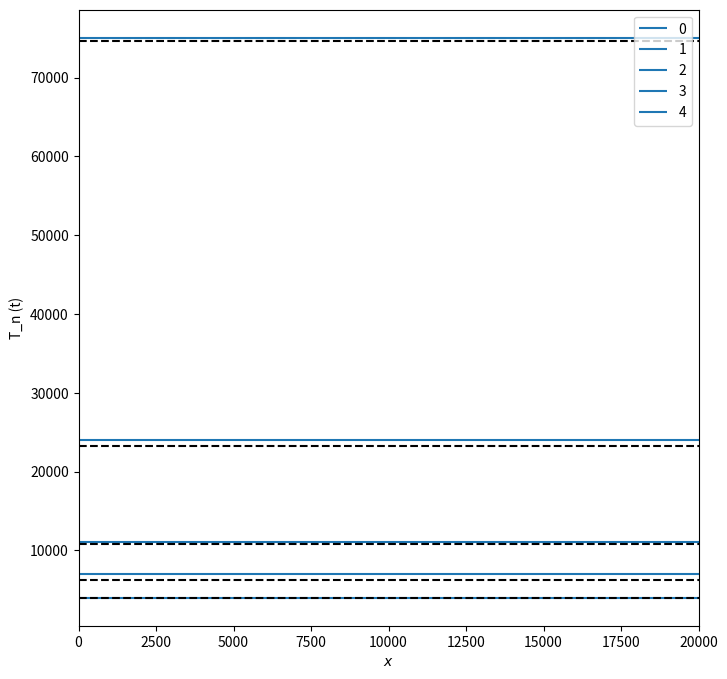
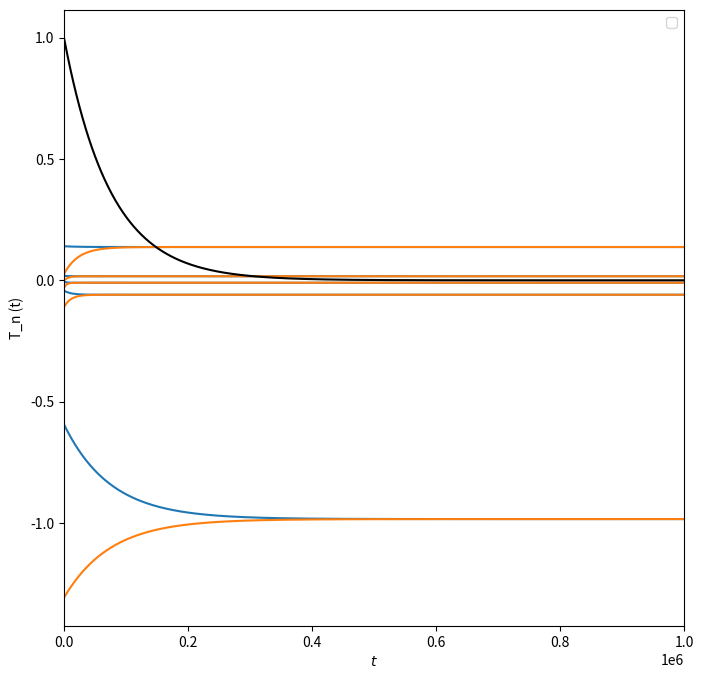
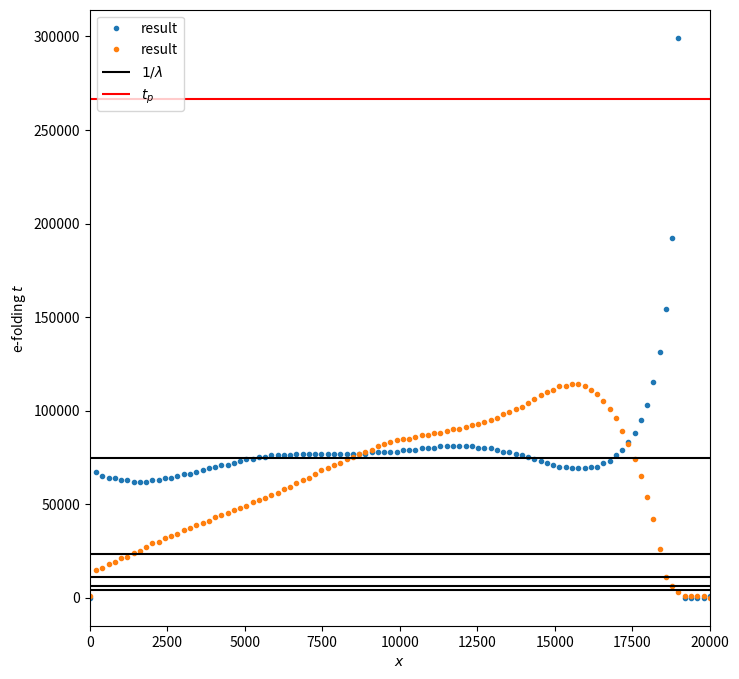
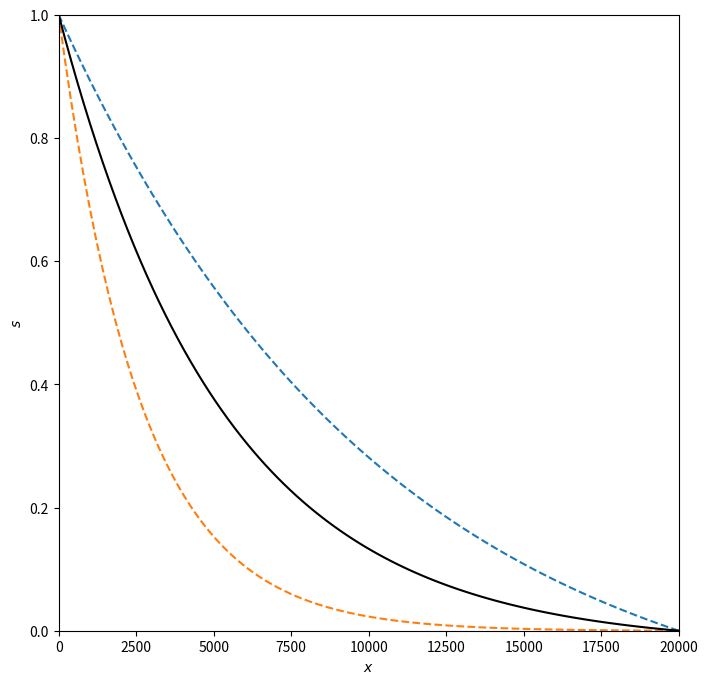
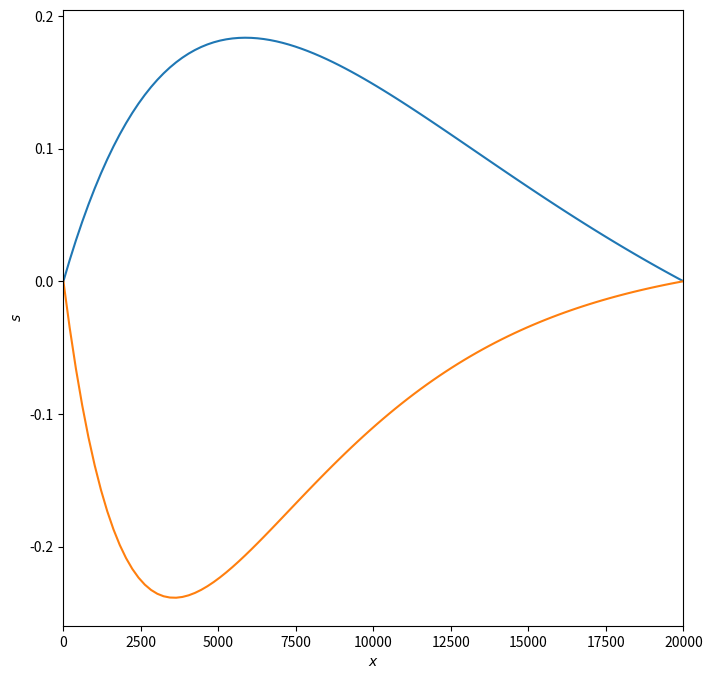

These figures' Python source, in order:
#!/usr/bin/env python3
# -*- coding: utf-8 -*-
"""
Created on Wed May 17 14:35:29 2023

[redacted]
"""
import numpy as np
import matplotlib.pyplot as plt
from matplotlib.animation import FuncAnimation
from scipy import integrate

pi = np.pi


Q, A, k, L, N = 150, 2000, 400, 20000, 5

f = 1

x = np.linspace(0,L,100)
t = np.linspace(0,1e6,1000)

def ss(x):
    temp = np.exp(-L*Q/(A*k))
    return f/(1-temp)*(np.exp(-Q*x/(k*A)) - temp)

def h1(x):
    temp = np.exp(-L*0.5*Q/(A*k))
    #return ss(x) + np.sin(pi*x/L)/10
    return f/(1-temp)*(np.exp(-0.5*Q*x/(k*A)) - temp)

def h2(x):
    temp = np.exp(-L*2*Q/(A*k))
    #return ss(x) - np.sin(pi*x/L)/10
    return f/(1-temp)*(np.exp(-2*Q*x/(k*A)) - temp)

def phi_n(x,n):
    n+=1
    return np.exp(-Q/(2*k*A)*x)*np.sin(n*pi*x/L)

# def h(x):
#     return -phi_n(x,0) + f*(1-x/L)


def labda_n(n):
    n+=1
    return (Q/A)**2/(4*k) + k*(n*pi/L)**2

def inner(n,m):
    return integrate.quad(lambda x: phi_n(x,m)*phi_n(x,n), 0, L)[0]

G = np.array([[inner(n,m) for n in range(N)] for m in range(N)])

labda = np.array([labda_n(n) for n in range(N)])

inv = np.linalg.inv(G)

def solf(h):
    I1 = [sum([inv[n,j]*integrate.quad(lambda x: (h(x)-f*(1-x/L))*phi_n(x,j), 0, L)[0] for j in range(N)]) for n in range(N)]
    I2 = [sum([inv[n,j]*integrate.quad(lambda x: (-Q/A*f/L)*phi_n(x,j), 0, L)[0] for j in range(N)]) for n in range(N)]
    
    tempi1 = np.array([np.exp(-labda[n]*t) for n in range(N)])
    tempi2 = np.array([(1-np.exp(-labda[n]*t))/labda[n] for n in range(N)])
    
    T = np.zeros((len(t), N))
    
    for i in range(len(t)):
        T1 = tempi1[:,i] * I1
        T2 = tempi2[:,i] * I2
        T[i,:] = T1 + T2
      
    def ksi(x):
        return f*(1-x/L)
    
    KSI = np.zeros((len(t), len(x)))
    for i in range(len(t)):
        for j in range(len(x)):
            KSI[i,j] = ksi(x[j])
    
    sol = T @ np.array([phi_n(x,n) for n in range(N)]) + KSI

    s0 = h(x)
    s9 = ss(x)
    
    deltas = s9 - s0
    deltat = np.zeros(len(x))
    if np.sum(deltas)  < 0:
        for i in range(len(x)):
            for j in range(len(t)):
                if s9[i] - sol[j][i] >= deltas[i]/np.e and deltat[i] == 0:
                    deltat[i] = t[j]
    else:
        for i in range(len(x)):
            for j in range(len(t)):
                if s9[i] - sol[j][i] <= deltas[i]/np.e and deltat[i] == 0:
                    deltat[i] = t[j]
    return sol, deltat, T

sol1, deltat1, T1 = solf(h1)
sol2, deltat2, T2 = solf(h2)

T_labda = 1/labda

deltaT = np.zeros(len(x))
for n in range(N):
    s0 = T1[0,n]
    s9 = T1[-1,n]    
    deltas = s9 - s0
    if deltas  < 0:
        for j in range(len(t)):
            if s9 - T1[j,n] >= deltas/np.e and deltaT[n] == 0:
                deltaT[n] = t[j]
    else:
        for j in range(len(t)):
            if s9 - T1[j,n] <= deltas/np.e and deltaT[n] == 0:
                deltaT[n] = t[j]
 
    
fig, ax = plt.subplots(1,1, figsize=(8,8))
for n  in range(N):
    ax.hlines(deltaT[n] , 0, L, label=str(n))
ax.hlines(T_labda, 0, L, 'k', linestyles='dashed')
ax.set_xlim(0,L)
ax.set_xlabel(r'$x$')
ax.set_ylabel(r'T_n (t)')
ax.legend()
plt.show()               
 
fig, ax = plt.subplots(1,1, figsize=(8,8))
for n in range(N):
    ax.plot(t, T1[:,n], 'C0-')
    ax.plot(t, T2[:,n], 'C1-')
ax.plot(t, np.exp(-labda[0]*t), 'k-')
ax.set_xlim(0,t[-1])
ax.set_xlabel(r'$t$')
ax.set_ylabel(r'T_n (t)')
ax.legend()
plt.show()


fig, ax = plt.subplots(1,1, figsize=(8,8))
ax.plot(x, deltat1, 'C0.', label='result')
ax.plot(x, deltat2, 'C1.', label='result')
ax.hlines(T_labda, 0, L, colors='k', label = r'$1/ \lambda$')
ax.hlines(L*A/Q, 0, L, colors='r', label='$t_p$')
ax.set_xlim(0,L)
ax.set_xlabel(r'$x$')
ax.set_ylabel(r'e-folding $t$')
ax.legend()
plt.show()



s01 = h1(x)
s02 = h2(x)
s9 = ss(x)
fig, ax = plt.subplots(1,1, figsize=(8,8))

ax.plot(x, s01, 'C0--')
ax.plot(x, s02, 'C1--')
ax.plot(x, s9, 'k-')
ax.set_xlim(0,L)
ax.set_ylim(0, 1)
ax.set_xlabel(r'$x$')
ax.set_ylabel(r'$s$')

# Plot the surface.
def init():
    ax.plot(x, s01, label='initial1')
    ax.plot(x, s02, label='initial2')
    ax.plot(x, s9, label='final')
    ax.set_xlim(0,L)
    ax.set_ylim(0, 1)
    ax.set_xlabel(r'$x$')
    ax.set_ylabel(r'$s$')
    return 

# animation function.  This is called sequentially
def animate(i):
    ax.clear()
    ax.plot(x, s01, 'C0--', label='initial1')
    ax.plot(x, s02, 'C1--', label='initial2')
    ax.plot(x, s9 - (s9-s01)/np.e, 'k:')
    ax.plot(x, s9 - (s9-s02)/np.e, 'k:')
    ax.plot(x, s9, 'k-', label='final')
    ax.plot(x, sol1[i], 'C0-')
    ax.plot(x, sol2[i], 'C1-')
    ax.set_xlim(0,L)
    ax.set_ylim(0, 1)
    ax.set_xlabel(r'$x$')
    ax.set_ylabel(r'$s$')
    ax.set_title(str(t[i]))
    ax.legend()
    return 

anim = FuncAnimation(fig, animate, frames=len(t), interval=10, repeat=False)
plt.show()

s01 = h1(x)
s02 = h2(x)
s9 = ss(x)
fig, ax = plt.subplots(1,1, figsize=(8,8))

ax.plot(x, s01-s9, 'C0-')
ax.plot(x, s02-s9, 'C1-')
ax.set_xlim(0,L)
ax.set_xlabel(r'$x$')
ax.set_ylabel(r'$s$')

# Plot the surface.
def init():
    ax.plot(x, s01-s9, 'C0-')
    ax.plot(x, s02-s9, 'C1-')
    ax.set_xlim(0,L)
    ax.set_xlabel(r'$x$')
    ax.set_ylabel(r'$s$')
    return 

# animation function.  This is called sequentially
def animate(i):
    ax.clear()
    ax.plot(x, sol1[i]-s9, 'C0-')
    ax.plot(x, sol2[i]-s9, 'C1-')
    ax.set_xlim(0,L)
    #ax.set_ylim(0, 1)
    ax.set_xlabel(r'$x$')
    ax.set_ylabel(r'$s$')
    ax.set_title(str(t[i]))
    ax.legend()
    return 

anim = FuncAnimation(fig, animate, frames=len(t), interval=10, repeat=False)
plt.show()